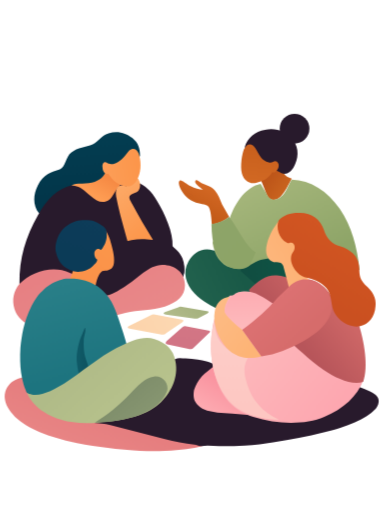
t = 0.00 s
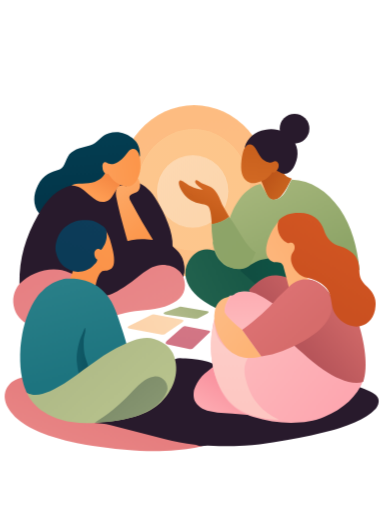
t = 0.82 s
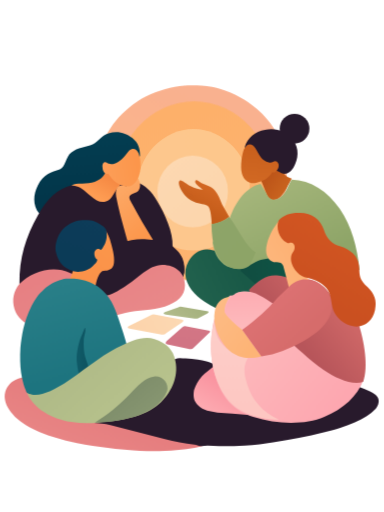
t = 0.98 s
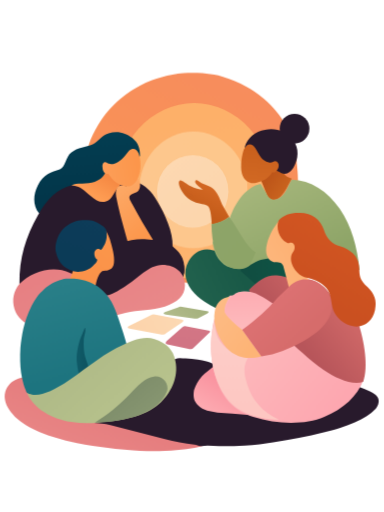
t = 1.29 s
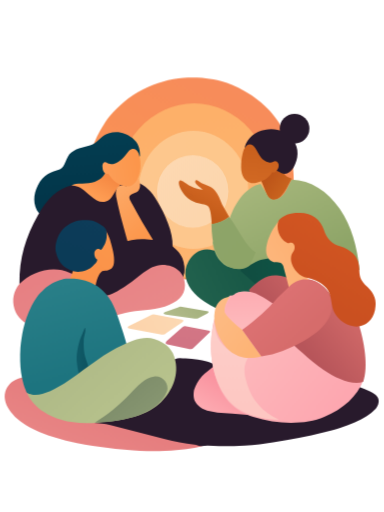
t = 1.69 s
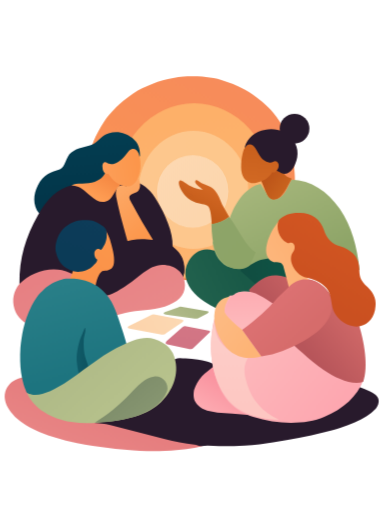
t = 2.12 s

The animated SVG that drew these frames (rendered in a browser with its animation timeline set to each time). Animation: 1 CSS @keyframes rule; one cycle of 2.12 s.

<svg xmlns="http://www.w3.org/2000/svg" viewBox="0 0 1086 1448" width="1086" height="1448" role="img" aria-labelledby="community-title community-desc">
  <title id="community-title">Four people sharing a moment on a mat</title>
  <desc id="community-desc">An editable vector reconstruction of the original community illustration. Four seated people surround three cards, with warm concentric sun circles behind them.</desc>
  <defs>
    <linearGradient id="paint-00" gradientUnits="userSpaceOnUse" x1="1039.72" y1="1373.42" x2="145.86" y2="7.75">
      <stop offset="0" stop-color="var(--community-background, #016C54)" />
      <stop offset="1" stop-color="var(--community-background, #016D54)" />
    </linearGradient>
    <linearGradient id="paint-01" gradientUnits="userSpaceOnUse" x1="579.65" y1="211.08" x2="471.95" y2="438.40">
      <stop offset="0" stop-color="var(--community-sun-outer, #F78C5B)" />
      <stop offset="1" stop-color="var(--community-sun-outer, #F99056)" />
    </linearGradient>
    <linearGradient id="paint-02" gradientUnits="userSpaceOnUse" x1="624.95" y1="697.05" x2="527.56" y2="298.27">
      <stop offset="0" stop-color="var(--community-sun-amber, #FDB46F)" />
      <stop offset="1" stop-color="var(--community-sun-amber, #FDB069)" />
    </linearGradient>
    <linearGradient id="paint-03" gradientUnits="userSpaceOnUse" x1="672.11" y1="453.99" x2="418.43" y2="538.33">
      <stop offset="0" stop-color="var(--community-sun-peach, #FDC78C)" />
      <stop offset="1" stop-color="var(--community-sun-peach, #FDC78E)" />
    </linearGradient>
    <linearGradient id="paint-04" gradientUnits="userSpaceOnUse" x1="598.25" y1="606.68" x2="479.10" y2="475.73">
      <stop offset="0" stop-color="var(--community-sun-centre, #FCD6AD)" />
      <stop offset="1" stop-color="var(--community-sun-centre, #FDD8B1)" />
    </linearGradient>
    <linearGradient id="paint-05" gradientUnits="userSpaceOnUse" x1="227.45" y1="1151.85" x2="191.80" y2="1242.20">
      <stop offset="0" stop-color="var(--community-mat-coral, #E67E7F)" />
      <stop offset="1" stop-color="var(--community-mat-coral, #E88484)" />
    </linearGradient>
    <linearGradient id="paint-06" gradientUnits="userSpaceOnUse" x1="1000.72" y1="1051.96" x2="374.15" y2="1266.58">
      <stop offset="0" stop-color="var(--community-mat-plum, #281A2C)" />
      <stop offset="1" stop-color="var(--community-mat-plum, #281A2C)" />
    </linearGradient>
    <linearGradient id="paint-07" gradientUnits="userSpaceOnUse" x1="248.90" y1="562.60" x2="233.67" y2="391.96">
      <stop offset="0" stop-color="var(--community-listener-left-hair, #02364A)" />
      <stop offset="1" stop-color="var(--community-listener-left-hair, #043D51)" />
    </linearGradient>
    <linearGradient id="paint-08" gradientUnits="userSpaceOnUse" x1="231.39" y1="537.06" x2="229.58" y2="770.09">
      <stop offset="0" stop-color="var(--community-listener-left-top, #281A2C)" />
      <stop offset="1" stop-color="var(--community-listener-left-top, #281A2C)" />
    </linearGradient>
    <linearGradient id="paint-09" gradientUnits="userSpaceOnUse" x1="342.56" y1="607.37" x2="300.50" y2="612.55">
      <stop offset="0" stop-color="var(--community-listener-left-top, #281A2C)" />
      <stop offset="1" stop-color="var(--community-listener-left-top, #281A2C)" />
    </linearGradient>
    <linearGradient id="paint-10" gradientUnits="userSpaceOnUse" x1="304.29" y1="501.31" x2="272.16" y2="558.44">
      <stop offset="0" stop-color="var(--community-listener-left-neck, #F68A44)" />
      <stop offset="1" stop-color="var(--community-listener-left-neck, #FF9E54)" />
    </linearGradient>
    <linearGradient id="paint-11" gradientUnits="userSpaceOnUse" x1="416.30" y1="663.97" x2="322.54" y2="548.73">
      <stop offset="0" stop-color="var(--community-listener-left-arm, #FC974C)" />
      <stop offset="1" stop-color="var(--community-listener-left-arm, #FDA865)" />
    </linearGradient>
    <linearGradient id="paint-12" gradientUnits="userSpaceOnUse" x1="392.15" y1="471.23" x2="300.70" y2="488.78">
      <stop offset="0" stop-color="var(--community-listener-left-face, #FC964B)" />
      <stop offset="1" stop-color="var(--community-listener-left-face, #FD9E57)" />
    </linearGradient>
    <linearGradient id="paint-13" gradientUnits="userSpaceOnUse" x1="456.09" y1="675.29" x2="302.46" y2="823.28">
      <stop offset="0" stop-color="var(--community-listener-left-trousers, #281A2C)" />
      <stop offset="1" stop-color="var(--community-listener-left-trousers, #281A2C)" />
    </linearGradient>
    <linearGradient id="paint-14" gradientUnits="userSpaceOnUse" x1="361.98" y1="904.78" x2="267.76" y2="703.73">
      <stop offset="0" stop-color="var(--community-listener-left-trousers, #E98889)" />
      <stop offset="1" stop-color="var(--community-listener-left-trousers, #E78083)" />
    </linearGradient>
    <linearGradient id="paint-15" gradientUnits="userSpaceOnUse" x1="678.55" y1="750.71" x2="547.14" y2="814.28">
      <stop offset="0" stop-color="var(--community-speaker-trousers, #195947)" />
      <stop offset="1" stop-color="var(--community-speaker-trousers, #21614D)" />
    </linearGradient>
    <linearGradient id="paint-16" gradientUnits="userSpaceOnUse" x1="795.55" y1="755.92" x2="693.95" y2="770.62">
      <stop offset="0" stop-color="var(--community-speaker-trousers, #0F5344)" />
      <stop offset="1" stop-color="var(--community-speaker-trousers, #114D41)" />
    </linearGradient>
    <linearGradient id="paint-17" gradientUnits="userSpaceOnUse" x1="800.02" y1="536.37" x2="756.60" y2="506.78">
      <stop offset="0" stop-color="var(--community-speaker-neck, #C8621E)" />
      <stop offset="1" stop-color="var(--community-speaker-neck, #BD5519)" />
    </linearGradient>
    <linearGradient id="paint-18" gradientUnits="userSpaceOnUse" x1="882.35" y1="744.27" x2="767.14" y2="515.65">
      <stop offset="0" stop-color="var(--community-speaker-top, #8EA568)" />
      <stop offset="1" stop-color="var(--community-speaker-top, #A4B57A)" />
    </linearGradient>
    <linearGradient id="paint-19" gradientUnits="userSpaceOnUse" x1="605.67" y1="541.27" x2="574.11" y2="604.62">
      <stop offset="0" stop-color="var(--community-speaker-gesture, #D26723)" />
      <stop offset="1" stop-color="var(--community-speaker-gesture, #C45B19)" />
    </linearGradient>
    <linearGradient id="paint-20" gradientUnits="userSpaceOnUse" x1="701.00" y1="739.92" x2="606.04" y2="646.96">
      <stop offset="0" stop-color="var(--community-speaker-top, #8DA467)" />
      <stop offset="1" stop-color="var(--community-speaker-top, #8EA469)" />
    </linearGradient>
    <linearGradient id="paint-21" gradientUnits="userSpaceOnUse" x1="855.58" y1="337.11" x2="817.87" y2="380.10">
      <stop offset="0" stop-color="var(--community-speaker-hair, #281A2C)" />
      <stop offset="1" stop-color="var(--community-speaker-hair, #281A2C)" />
    </linearGradient>
    <linearGradient id="paint-22" gradientUnits="userSpaceOnUse" x1="829.16" y1="461.10" x2="728.34" y2="375.64">
      <stop offset="0" stop-color="var(--community-speaker-hair, #281A2C)" />
      <stop offset="1" stop-color="var(--community-speaker-hair, #281A2C)" />
    </linearGradient>
    <linearGradient id="paint-23" gradientUnits="userSpaceOnUse" x1="730.50" y1="420.42" x2="717.28" y2="509.17">
      <stop offset="0" stop-color="var(--community-speaker-face, #C9601D)" />
      <stop offset="1" stop-color="var(--community-speaker-face, #D16823)" />
    </linearGradient>
    <linearGradient id="paint-24" gradientUnits="userSpaceOnUse" x1="549.38" y1="862.16" x2="505.67" y2="907.32">
      <stop offset="0" stop-color="var(--community-cards-sage, #A6B27F)" />
      <stop offset="1" stop-color="var(--community-cards-sage, #B0BA89)" />
    </linearGradient>
    <linearGradient id="paint-25" gradientUnits="userSpaceOnUse" x1="489.21" y1="889.98" x2="393.69" y2="945.85">
      <stop offset="0" stop-color="var(--community-cards-cream, #FCD8B2)" />
      <stop offset="1" stop-color="var(--community-cards-cream, #FCD4AC)" />
    </linearGradient>
    <linearGradient id="paint-26" gradientUnits="userSpaceOnUse" x1="534.92" y1="930.05" x2="525.55" y2="978.16">
      <stop offset="0" stop-color="var(--community-cards-rose, #D37685)" />
      <stop offset="1" stop-color="var(--community-cards-rose, #D17484)" />
    </linearGradient>
    <linearGradient id="paint-27" gradientUnits="userSpaceOnUse" x1="311.15" y1="692.47" x2="246.98" y2="799.90">
      <stop offset="0" stop-color="var(--community-listener-front-neck, #FC964B)" />
      <stop offset="1" stop-color="var(--community-listener-front-neck, #FB9249)" />
    </linearGradient>
    <linearGradient id="paint-28" gradientUnits="userSpaceOnUse" x1="252.27" y1="628.40" x2="201.10" y2="754.90">
      <stop offset="0" stop-color="var(--community-listener-front-hair, #0D3C59)" />
      <stop offset="1" stop-color="var(--community-listener-front-hair, #0B3B57)" />
    </linearGradient>
    <linearGradient id="paint-29" gradientUnits="userSpaceOnUse" x1="221.60" y1="1069.71" x2="150.12" y2="813.98">
      <stop offset="0" stop-color="var(--community-listener-front-top, #1D747F)" />
      <stop offset="1" stop-color="var(--community-listener-front-top, #297F88)" />
    </linearGradient>
    <linearGradient id="paint-30" gradientUnits="userSpaceOnUse" x1="240.59" y1="1014.75" x2="221.35" y2="1014.22">
      <stop offset="0" stop-color="var(--community-listener-front-top, #0E5562)" />
      <stop offset="1" stop-color="var(--community-listener-front-top, #105A67)" />
    </linearGradient>
    <linearGradient id="paint-31" gradientUnits="userSpaceOnUse" x1="372.97" y1="1154.95" x2="248.90" y2="1012.84">
      <stop offset="0" stop-color="var(--community-listener-front-trousers, #B7C28C)" />
      <stop offset="1" stop-color="var(--community-listener-front-trousers, #B0BB88)" />
    </linearGradient>
    <linearGradient id="paint-32" gradientUnits="userSpaceOnUse" x1="419.62" y1="1155.74" x2="379.22" y2="1106.77">
      <stop offset="0" stop-color="var(--community-listener-front-trousers, #869570)" />
      <stop offset="1" stop-color="var(--community-listener-front-trousers, #808F6C)" />
    </linearGradient>
    <linearGradient id="paint-33" gradientUnits="userSpaceOnUse" x1="627.18" y1="1079.73" x2="581.40" y2="1153.00">
      <stop offset="0" stop-color="var(--community-listener-right-back-leg, #FA94A0)" />
      <stop offset="1" stop-color="var(--community-listener-right-back-leg, #FDA9B0)" />
    </linearGradient>
    <linearGradient id="paint-34" gradientUnits="userSpaceOnUse" x1="940.87" y1="1177.41" x2="727.52" y2="1011.12">
      <stop offset="0" stop-color="var(--community-listener-right-trousers, #FDA7B0)" />
      <stop offset="1" stop-color="var(--community-listener-right-trousers, #FDB6BA)" />
    </linearGradient>
    <linearGradient id="paint-35" gradientUnits="userSpaceOnUse" x1="670.61" y1="966.82" x2="650.51" y2="1163.35">
      <stop offset="0" stop-color="var(--community-listener-right-trousers, #FDCDC8)" />
      <stop offset="1" stop-color="var(--community-listener-right-trousers, #FDC7C2)" />
    </linearGradient>
    <linearGradient id="paint-36" gradientUnits="userSpaceOnUse" x1="982.93" y1="912.86" x2="873.12" y2="1003.38">
      <stop offset="0" stop-color="var(--community-listener-right-top, #CD6666)" />
      <stop offset="1" stop-color="var(--community-listener-right-top, #B7555A)" />
    </linearGradient>
    <linearGradient id="paint-37" gradientUnits="userSpaceOnUse" x1="826.89" y1="704.52" x2="769.65" y2="734.75">
      <stop offset="0" stop-color="var(--community-listener-right-neck, #FDB275)" />
      <stop offset="1" stop-color="var(--community-listener-right-neck, #FDB67B)" />
    </linearGradient>
    <linearGradient id="paint-38" gradientUnits="userSpaceOnUse" x1="695.60" y1="919.76" x2="694.22" y2="831.76">
      <stop offset="0" stop-color="var(--community-listener-right-bent-leg, #FDB9BC)" />
      <stop offset="1" stop-color="var(--community-listener-right-bent-leg, #FDADB3)" />
    </linearGradient>
    <linearGradient id="paint-39" gradientUnits="userSpaceOnUse" x1="715.86" y1="986.18" x2="595.04" y2="903.02">
      <stop offset="0" stop-color="var(--community-listener-right-arm, #FDB476)" />
      <stop offset="1" stop-color="var(--community-listener-right-arm, #FDBB84)" />
    </linearGradient>
    <linearGradient id="paint-40" gradientUnits="userSpaceOnUse" x1="865.59" y1="946.64" x2="781.48" y2="853.37">
      <stop offset="0" stop-color="var(--community-listener-right-top, #D66C6B)" />
      <stop offset="1" stop-color="var(--community-listener-right-top, #DC7172)" />
    </linearGradient>
    <linearGradient id="paint-41" gradientUnits="userSpaceOnUse" x1="974.08" y1="676.11" x2="879.71" y2="845.77">
      <stop offset="0" stop-color="var(--community-listener-right-hair, #D15522)" />
      <stop offset="1" stop-color="var(--community-listener-right-hair, #CA5020)" />
    </linearGradient>
  </defs>
<style>
/* Reveal the smallest disc first, then expand outwards. People remain still. */
#sun > * { transform-box: view-box; transform-origin: 545px 541.5px; animation: sun-arrive 1300ms cubic-bezier(.22,.68,.25,1) both; }
#sun [data-part="centre"] { animation-delay: 100ms; }
#sun [data-part="peach"] { animation-delay: 340ms; }
#sun [data-part="amber"] { animation-delay: 580ms; }
#sun [data-part="outer"] { animation-delay: 820ms; }
@keyframes sun-arrive {
  0% { opacity: 0; transform: scale(.68); }
  48% { opacity: 1; transform: scale(1.035); }
  73% { opacity: 1; transform: scale(.988); }
  100% { opacity: 1; transform: scale(1); }
}
@media (prefers-reduced-motion: reduce) { #sun > * { animation: none; } }
</style>
<g id="sun" data-layer="sun" data-label="Four warm sun rings">
    <path data-part="outer" fill="url(#paint-01)" d="M833.92 510.00 C833.77 518.99 833.26 527.99 832.30 536.93 C831.35 545.87 829.96 554.77 828.17 563.58 C826.38 572.37 824.21 581.11 821.57 589.69 C818.70 599.04 815.38 608.26 811.65 617.29 C808.23 625.57 804.38 633.68 800.13 641.56 C795.51 650.15 790.51 658.55 785.07 666.65 C779.63 674.73 773.75 682.52 767.55 690.03 C761.88 696.91 755.82 703.48 749.50 709.77 C743.19 716.06 736.60 722.08 729.70 727.72 C722.19 733.87 714.38 739.66 706.33 745.08 C698.95 750.04 691.32 754.63 683.47 758.81 C674.93 763.36 666.17 767.52 657.24 771.25 C649.06 774.67 640.70 777.68 632.22 780.25 C622.99 783.05 613.61 785.41 604.16 787.33 C595.50 789.09 586.74 790.41 577.95 791.28 C568.38 792.23 558.76 792.79 549.15 792.77 C537.18 792.75 525.21 792.05 513.27 791.15 C505.25 790.55 497.24 789.65 489.31 788.28 C479.78 786.65 470.31 784.64 460.96 782.16 C452.35 779.87 443.86 777.15 435.53 774.00 C426.42 770.55 417.46 766.67 408.71 762.38 C400.66 758.44 392.80 754.08 385.19 749.34 C376.87 744.14 368.78 738.56 360.97 732.61 C353.80 727.14 346.89 721.30 340.31 715.12 C333.11 708.37 326.22 701.27 319.68 693.86 C313.66 687.05 307.98 679.93 302.69 672.54 C296.90 664.45 291.48 656.09 286.48 647.50 C281.87 639.59 277.66 631.44 273.88 623.10 C269.74 613.98 266.03 604.66 262.77 595.20 C259.77 586.49 257.21 577.61 255.11 568.64 C252.82 558.84 250.98 548.92 249.61 538.94 C248.36 529.76 247.57 520.50 247.25 511.24 C246.90 501.12 247.03 490.98 247.63 480.87 C248.18 471.55 249.25 462.26 250.71 453.04 C252.18 443.79 254.07 434.60 256.41 425.53 C258.75 416.43 261.24 407.33 264.72 398.60 C268.51 389.08 273.23 379.94 278.15 370.96 C283.46 361.24 289.33 351.83 295.39 342.56 C299.11 336.86 303.08 331.29 307.46 326.08 C314.03 318.27 321.00 310.79 328.19 303.55 C334.17 297.53 340.37 291.71 346.94 286.34 C356.11 278.85 365.51 271.61 375.35 265.02 C383.76 259.39 392.57 254.33 401.61 249.77 C411.36 244.84 421.43 240.52 431.62 236.59 C441.00 232.97 450.58 229.84 460.26 227.13 C469.92 224.42 479.70 222.15 489.57 220.34 C499.42 218.53 509.37 217.15 519.35 216.27 C527.67 215.54 536.04 215.48 544.38 215.50 C553.56 215.52 562.76 215.57 571.90 216.37 C582.71 217.32 593.47 218.86 604.15 220.75 C611.58 222.07 618.96 223.79 626.19 225.99 C637.38 229.39 648.55 233.00 659.34 237.52 C670.93 242.36 682.13 248.12 693.21 254.02 C700.63 257.97 707.88 262.26 714.79 267.03 C723.78 273.25 732.47 279.92 740.85 286.94 C747.30 292.35 753.30 298.29 759.22 304.27 C763.96 309.05 768.57 313.98 772.83 319.21 C779.21 327.04 785.64 334.90 791.11 343.39 C796.12 351.18 800.21 359.54 804.19 367.90 C808.15 376.22 811.73 384.72 814.91 393.36 C818.06 401.96 820.81 410.72 823.14 419.58 C825.47 428.39 827.54 437.29 828.86 446.31 C830.88 460.12 832.05 474.05 833.16 487.97 C833.74 495.29 834.05 502.65 833.92 510.00Z" />
    <ellipse data-part="amber" cx="549" cy="540" fill="url(#paint-02)" rx="222" ry="248" />
    <ellipse data-part="peach" cx="547" cy="537" fill="url(#paint-03)" rx="155" ry="167" />
    <ellipse data-part="centre" cx="545" cy="541.5" fill="url(#paint-04)" rx="101" ry="102.5" />
  </g>
  <g id="mat" data-layer="mat" data-label="Coral and plum mat">
    <path data-part="coral" fill="url(#paint-05)" d="M83.00 1063.03 C77.18 1063.07 71.51 1064.97 65.86 1066.40 C61.03 1067.63 56.23 1069.08 51.63 1071.01 C46.28 1073.25 41.01 1075.75 36.11 1078.86 C32.63 1081.07 29.47 1083.82 26.66 1086.84 C23.85 1089.85 21.37 1093.21 19.40 1096.82 C17.41 1100.44 15.81 1104.33 14.87 1108.35 C13.72 1113.20 13.03 1118.22 13.18 1123.20 C13.34 1128.14 14.39 1133.05 15.78 1137.79 C17.16 1142.49 19.15 1147.02 21.46 1151.34 C24.16 1156.38 27.28 1161.23 30.76 1165.78 C34.28 1170.36 38.20 1174.66 42.39 1178.63 C47.21 1183.20 52.42 1187.36 57.73 1191.35 C63.06 1195.37 68.58 1199.14 74.26 1202.64 C80.66 1206.58 87.27 1210.20 93.95 1213.67 C99.89 1216.75 105.92 1219.68 112.09 1222.26 C120.58 1225.81 129.14 1229.25 137.90 1232.05 C153.81 1237.13 169.89 1241.63 186.04 1245.87 C196.53 1248.62 207.15 1250.85 217.78 1253.00 C232.48 1255.97 247.20 1258.93 262.02 1261.22 C283.42 1264.51 304.89 1267.33 326.41 1269.72 C342.96 1271.56 359.57 1272.79 376.18 1273.89 C389.46 1274.77 402.77 1275.31 416.08 1275.65 C427.73 1275.95 439.39 1276.09 451.04 1275.82 C461.85 1275.57 472.65 1274.79 483.44 1274.09 C493.40 1273.45 503.36 1272.82 513.29 1271.81 C522.40 1270.89 531.55 1270.08 540.52 1268.29 C553.46 1265.73 566.69 1263.70 578.93 1258.79 C584.29 1256.64 587.72 1251.30 592.12 1247.57 C623.24 1221.13 717.42 1193.73 685.49 1168.28 C597.08 1097.81 473.92 1084.03 362.54 1064.57 C270.75 1048.53 176.18 1062.46 83.00 1063.03Z" />
    <path data-part="plum" fill="url(#paint-06)" d="M495.09 1015.30 C504.21 1011.30 514.98 1013.56 524.94 1013.82 C536.58 1014.13 548.20 1015.39 559.73 1017.02 C567.97 1018.17 576.12 1020.02 584.17 1022.15 C593.82 1024.69 602.92 1029.42 612.77 1031.02 C739.37 1051.61 866.50 1068.82 993.21 1088.67 C1000.67 1089.83 1008.08 1091.56 1015.22 1094.04 C1026.29 1097.87 1037.14 1102.40 1047.68 1107.52 C1052.89 1110.06 1057.70 1113.41 1062.30 1116.95 C1064.26 1118.45 1065.75 1120.52 1067.20 1122.52 C1068.16 1123.85 1068.97 1125.31 1069.49 1126.86 C1070.25 1129.14 1070.98 1131.52 1070.98 1133.92 C1070.97 1137.09 1070.43 1140.29 1069.47 1143.31 C1068.49 1146.35 1066.97 1149.23 1065.23 1151.92 C1063.49 1154.64 1061.35 1157.11 1059.09 1159.42 C1056.26 1162.34 1053.22 1165.06 1050.02 1167.56 C1045.53 1171.07 1040.98 1174.58 1036.04 1177.44 C1025.41 1183.60 1014.63 1189.56 1003.41 1194.57 C990.67 1200.25 977.45 1204.84 964.28 1209.46 C955.76 1212.45 947.12 1215.14 938.37 1217.39 C919.22 1222.30 899.96 1226.78 880.62 1230.92 C857.23 1235.93 833.78 1240.69 810.21 1244.82 C784.91 1249.26 759.52 1253.24 734.05 1256.63 C720.04 1258.49 705.93 1259.54 691.84 1260.55 C681.89 1261.27 671.90 1261.64 661.93 1261.80 C647.79 1262.03 633.64 1262.04 619.50 1261.74 C608.69 1261.51 597.90 1260.29 587.09 1260.20 C580.38 1260.15 573.68 1261.85 566.99 1261.34 C561.11 1260.89 555.57 1258.35 549.76 1257.34 C535.82 1254.90 521.70 1253.51 507.77 1250.98 C493.89 1248.46 480.07 1245.61 466.39 1242.20 C414.94 1229.41 363.88 1215.08 312.40 1202.39 C304.28 1200.39 295.97 1199.21 287.67 1198.16 C277.60 1196.87 267.41 1196.70 257.35 1195.38 C251.90 1194.66 246.70 1191.98 241.21 1192.05 C239.98 1192.07 241.39 1196.46 242.26 1195.58 C274.06 1163.45 298.53 1123.19 335.33 1096.94 C384.02 1062.22 440.32 1039.31 495.09 1015.30Z" />
  </g>
  <g id="listener-left" data-layer="listener-left" data-label="Listener in a plum top">
    <g data-part="hair">
      <path fill="url(#paint-07)" d="M110 603C92 579 94 549 107 524C122 493 146 486 169 479C186 473 185 443 202 431C219 416 243 417 262 408C280 400 285 383 307 377C333 368 357 377 374 390C391 404 396 419 396 440L382 474L326 506L238 542Z" />
    </g>
    <g data-part="top">
      <path fill="url(#paint-08)" d="M202 524C164 533 131 563 107 609C73 670 54 728 55 803C83 847 174 858 267 841L462 817C515 807 532 776 515 737C510 722 499 709 488 696C490 658 467 606 444 568C428 540 410 525 389 516L338 522Z" />
      <path fill="url(#paint-09)" d="M253 553C286 574 304 590 320 628C333 656 339 678 344 693L365 685L341 589L331 531C315 549 302 573 282 571Z" />
    </g>
    <g data-part="neck">
      <path fill="url(#paint-10)" d="M300 484C292 504 275 515 251 518C231 521 218 516 202 524C229 526 239 540 256 554C271 568 285 574 298 570C320 564 321 541 339 524L345 506Z" />
    </g>
    <g data-part="arm">
      <path fill="url(#paint-11)" d="M343 524C328 526 325 541 330 563C337 599 350 644 361 683L433 679C413 645 391 610 374 577C368 566 362 558 369 552C373 547 386 546 392 538C399 529 397 513 389 504C385 499 380 498 377 504L372 520L357 526Z" />
    </g>
    <g data-part="face">
      <path fill="url(#paint-12)" d="M365 426C376 416 387 421 392 434C399 454 400 481 391 501C384 519 372 529 356 527C335 525 317 509 306 491C299 495 290 485 290 474C288 463 294 455 302 460C316 471 339 458 352 442Z" />
    </g>
    <g data-part="trousers">
      <path fill="url(#paint-13)" d="M280 708C328 691 372 672 416 677C458 680 503 695 516 731C527 759 520 788 505 806L377 862L266 842L228 784Z" />
      <path fill="url(#paint-14)" d="M55 803C85 771 135 755 175 764C207 771 241 798 268 823C299 851 324 827 355 809C388 790 420 749 459 749C497 749 523 773 523 806C523 838 501 854 466 867C429 878 391 876 355 885C284 901 214 937 141 932C93 931 52 910 41 874C33 848 38 824 55 803Z" />
    </g>
  </g>
  <g id="speaker" data-layer="speaker" data-label="Speaker in a sage top">
    <g data-part="trousers">
      <path fill="url(#paint-15)" d="M603 708C569 699 547 716 533 739C515 770 526 804 550 830C573 853 596 865 624 878L810 850L873 771L811 709L740 729Z" />
      <path fill="url(#paint-16)" d="M680 766C696 743 721 729 748 730C780 732 805 747 823 768L843 808L781 845C741 825 713 793 680 766Z" />
    </g>
    <g data-part="neck">
      <path fill="url(#paint-17)" d="M730 494C744 520 749 539 755 551C762 568 779 570 794 555C807 542 816 521 825 505C804 500 797 484 792 467Z" />
    </g>
    <g data-part="top">
      <path fill="url(#paint-18)" d="M737 520C698 528 665 570 649 620C630 647 610 664 601 686C606 722 624 748 652 757C671 763 690 762 707 750C731 734 752 729 778 731L1017 764C1010 697 995 642 961 591C926 540 879 510 825 508C815 523 810 544 794 557C777 572 760 564 753 546Z" />
    </g>
    <g data-part="gesture">
      <path fill="url(#paint-19)" d="M599 635C598 617 596 594 590 585C586 578 571 578 554 573C532 566 519 550 511 535C507 526 503 515 508 511C513 506 525 520 539 526C551 532 563 535 574 536C563 528 550 519 552 512C554 505 562 513 570 518C584 525 598 527 608 539C617 549 622 564 628 578L648 613C636 623 618 631 599 635Z" />
      <path fill="none" stroke="#B85B21" stroke-opacity=".35" stroke-width="2" stroke-linecap="round" d="M511 517C521 535 531 546 545 553M509 526C519 542 531 553 540 557" />
      <path fill="url(#paint-20)" d="M598 634C616 631 633 624 648 613C663 633 675 654 686 672C698 691 709 705 723 714L706 751C686 766 661 763 641 750C609 730 599 690 598 634Z" data-colour="speaker-top" />
    </g>
    <g data-part="hair">
      <circle cx="833" cy="364" r="42" fill="url(#paint-21)" />
      <path fill="url(#paint-22)" d="M692 416C699 390 722 371 749 367C781 360 810 372 828 395C848 420 843 451 831 472C822 488 807 498 791 487L766 475L727 454Z" />
    </g>
    <g data-part="face">
      <path fill="url(#paint-23)" d="M697 412C707 404 716 410 722 419C734 439 740 455 760 459C771 463 775 451 783 457C791 463 789 475 783 482C779 487 775 489 770 487C760 504 743 514 724 517C704 521 689 509 684 490C679 470 684 437 690 422Z" />
    </g>
  </g>
  <g id="cards" data-layer="cards" data-label="Three cards at the centre of the group">
    <path data-part="sage" fill="url(#paint-24)" d="M466 883L504 869Q509 866 515 868L585 880Q594 881 587 886L560 900Q556 902 550 901L469 890Q458 888 466 883Z" />
    <path data-part="cream" fill="url(#paint-25)" d="M364 922L427 891Q432 888 439 890L514 904Q522 905 516 911L470 942Q465 948 457 946L366 929Q357 927 364 922Z" />
    <path data-part="rose" fill="url(#paint-26)" d="M471 965L516 925Q521 921 527 923L590 935Q598 936 590 943L548 983Q543 989 536 987L473 974Q465 972 471 965Z" />
  </g>
  <g id="listener-front" data-layer="listener-front" data-label="Listener in a teal top">
    <g data-part="neck">
      <path fill="url(#paint-27)" d="M212 751L197 791L270 811C272 795 278 775 289 767C299 765 315 767 321 750C326 732 319 706 314 688C310 671 304 659 297 650L266 677Z" />
    </g>
    <g data-part="hair">
      <path fill="url(#paint-28)" d="M299.72 649.50 C297.95 645.98 295.01 643.11 292.11 640.44 C289.18 637.75 285.81 635.52 282.35 633.54 C277.45 630.73 272.41 628.13 267.13 626.14 C263.27 624.68 259.20 623.66 255.10 623.26 C247.66 622.54 240.16 622.58 232.69 622.78 C228.52 622.90 224.33 623.30 220.26 624.20 C215.39 625.29 210.56 626.73 205.98 628.71 C200.65 631.02 195.48 633.78 190.66 637.02 C186.53 639.80 182.76 643.14 179.28 646.70 C175.79 650.27 172.57 654.14 169.85 658.33 C167.12 662.51 164.90 667.04 163.02 671.68 C161.15 676.30 159.78 681.13 158.65 685.99 C157.70 690.05 156.99 694.19 156.82 698.36 C156.65 702.53 156.88 706.75 157.62 710.87 C158.51 715.80 159.89 720.67 161.67 725.36 C163.44 730.06 165.59 734.65 168.24 738.92 C170.44 742.48 173.16 745.73 176.10 748.71 C179.01 751.66 182.24 754.33 185.69 756.64 C189.78 759.38 194.12 761.76 198.61 763.77 C202.37 765.45 206.31 766.74 210.32 767.66 C213.55 768.40 216.88 768.76 220.19 768.72 C224.34 768.68 228.50 768.27 232.56 767.42 C236.63 766.57 240.60 765.23 244.45 763.66 C248.32 762.08 252.22 760.41 255.64 758.01 C259.74 755.12 263.57 751.76 266.82 747.94 C270.07 744.13 274.04 740.24 274.97 735.32 C275.42 732.96 271.48 731.93 270.22 729.87 C268.93 727.77 267.99 725.42 267.43 723.01 C266.86 720.52 266.70 717.92 266.89 715.37 C267.02 713.61 267.56 711.86 268.38 710.30 C269.22 708.70 270.35 707.18 271.80 706.10 C273.27 705.01 275.10 704.45 276.87 704.00 C277.76 703.78 278.74 703.87 279.62 704.14 C281.64 704.76 283.59 707.64 285.44 706.63 C288.98 704.70 290.54 700.37 292.71 696.99 C294.50 694.20 296.01 691.22 297.28 688.16 C298.54 685.09 299.53 681.89 300.27 678.66 C301.00 675.42 301.49 672.12 301.68 668.81 C301.87 665.52 301.75 662.20 301.42 658.92 C301.09 655.75 301.16 652.35 299.72 649.50Z" />
    </g>
    <g data-part="top">
      <path fill="url(#paint-29)" d="M196.88 787.85 C193.52 787.91 190.14 787.73 186.81 788.12 C182.60 788.62 178.41 789.39 174.32 790.50 C169.42 791.83 164.60 793.48 159.90 795.41 C155.21 797.33 150.64 799.56 146.19 802.01 C142.49 804.04 138.94 806.35 135.51 808.82 C132.10 811.29 128.82 813.96 125.71 816.81 C121.37 820.77 117.16 824.89 113.20 829.22 C109.82 832.93 106.50 836.74 103.70 840.91 C98.60 848.52 93.65 856.27 89.56 864.47 C84.01 875.60 79.07 887.08 74.83 898.78 C71.15 908.92 68.37 919.38 65.86 929.87 C63.73 938.75 62.28 947.79 60.92 956.82 C59.55 965.86 58.22 974.94 57.67 984.07 C56.91 996.52 56.65 1009.02 56.98 1021.49 C57.27 1032.30 57.99 1043.12 59.54 1053.82 C61.09 1064.51 63.57 1075.06 66.28 1085.51 C67.73 1091.13 69.86 1096.57 72.01 1101.96 C73.23 1105.01 74.03 1108.48 76.35 1110.79 C78.67 1113.09 82.11 1113.89 85.16 1115.05 C88.99 1116.50 92.93 1117.70 96.92 1118.60 C100.13 1119.33 103.42 1119.72 106.70 1119.92 C110.82 1120.16 114.95 1120.15 119.07 1119.90 C123.20 1119.66 127.32 1119.15 131.39 1118.44 C136.29 1117.59 141.21 1116.70 145.97 1115.25 C156.29 1112.09 166.54 1108.65 176.56 1104.64 C185.05 1101.25 193.28 1097.20 201.44 1093.06 C209.60 1088.92 218.06 1085.16 225.50 1079.83 C269.46 1048.32 312.37 1015.35 355.46 982.67 C356.96 981.53 359.66 980.26 359.20 978.44 C352.95 953.21 344.05 928.72 335.96 904.02 C332.84 894.52 329.44 885.11 325.61 875.88 C322.43 868.20 319.04 860.57 314.95 853.33 C311.26 846.82 306.96 840.63 302.33 834.74 C298.73 830.16 294.53 826.07 290.34 822.03 C286.74 818.56 282.98 815.25 278.99 812.26 C275.66 809.77 272.09 807.60 268.44 805.62 C263.35 802.86 258.10 800.40 252.80 798.07 C249.02 796.40 245.19 794.81 241.22 793.65 C234.85 791.80 228.37 790.26 221.84 789.05 C217.74 788.30 213.58 787.97 209.42 787.77 C205.25 787.57 201.06 787.79 196.88 787.85Z" />
      <path fill="url(#paint-30)" d="M241.11 928.63 C243.07 938.52 237.62 948.53 236.96 958.59 C236.31 968.52 236.40 978.52 237.19 988.44 C237.77 995.80 239.16 1003.12 241.06 1010.25 C243.89 1020.82 248.60 1030.83 251.33 1041.43 C251.59 1042.42 250.58 1043.44 249.80 1044.11 C242.83 1050.12 235.41 1055.58 228.22 1061.32 C226.96 1062.33 225.47 1065.62 224.45 1064.37 C222.05 1061.46 222.37 1057.12 221.71 1053.41 C219.85 1042.87 217.83 1032.32 216.90 1021.65 C216.32 1015.06 216.58 1008.39 217.20 1001.80 C217.91 994.37 219.32 987.02 220.87 979.73 C222.26 973.23 223.87 966.75 226.01 960.46 C228.15 954.16 230.84 948.06 233.69 942.05 C235.89 937.43 240.12 923.62 241.11 928.63Z" />
    </g>
    <g data-part="trousers">
      <path fill="url(#paint-31)" d="M76 1111C107 1127 146 1106 181 1085C228 1055 281 1009 330 984C374 962 407 949 437 959C470 970 490 988 496 1021C506 1068 482 1114 449 1143C409 1178 343 1191 277 1195C206 1201 158 1188 124 1165C105 1153 86 1134 76 1111Z" />
      <path fill="url(#paint-32)" d="M268 1195C302 1176 338 1145 365 1117C391 1089 410 1068 435 1065C459 1061 478 1084 473 1105C460 1142 421 1165 379 1179C341 1190 300 1195 268 1195Z" />
    </g>
  </g>
  <g id="listener-right" data-layer="listener-right" data-label="Listener with copper hair and a coral top">
    <g data-part="back-leg">
      <path fill="url(#paint-33)" d="M673.30 998.28 C666.20 994.63 658.05 1003.16 650.81 1006.54 C642.39 1010.48 634.17 1014.94 626.47 1020.16 C612.45 1029.66 599.05 1040.07 585.79 1050.61 C580.44 1054.87 575.22 1059.37 570.71 1064.51 C565.65 1070.29 561.14 1076.58 557.24 1083.19 C554.09 1088.53 551.83 1094.36 549.65 1100.16 C548.72 1102.65 548.28 1105.32 547.97 1107.97 C547.56 1111.44 547.43 1114.95 547.51 1118.45 C547.56 1120.97 547.86 1123.50 548.36 1125.97 C548.85 1128.36 549.39 1130.78 550.46 1132.97 C552.20 1136.52 554.17 1140.03 556.74 1143.04 C559.37 1146.12 562.56 1148.72 565.88 1151.05 C569.92 1153.89 574.19 1156.47 578.70 1158.46 C583.23 1160.46 588.03 1161.85 592.86 1162.97 C600.09 1164.65 607.40 1166.14 614.78 1166.84 C642.92 1169.51 671.20 1170.58 699.35 1173.06 C715.10 1174.45 730.76 1176.70 746.47 1178.46 C763.30 1180.35 781.16 1190.05 796.98 1184.00 C829.36 1171.62 902.58 1154.95 883.37 1126.09 C837.94 1057.87 746.20 1035.76 673.30 998.28Z" />
    </g>
    <g data-part="trousers">
      <path fill="url(#paint-34)" d="M650 836C622 861 604 892 600 934C593 983 597 1033 615 1082C637 1138 670 1164 716 1179C785 1201 862 1202 917 1179C971 1157 1011 1120 1027 1076L968 955L808 857L719 831Z" />
      <path fill="url(#paint-35)" d="M607 907C606 943 619 972 651 993C666 1003 682 1010 701 1013C689 1032 688 1053 699 1087C712 1130 742 1166 789 1187C755 1186 723 1179 696 1168C658 1152 631 1120 614 1077C595 1029 593 972 600 934Z" />
    </g>
    <g data-part="top">
      <path fill="url(#paint-36)" d="M704 820C730 795 750 779 777 779C794 777 811 784 832 795C855 785 878 787 899 799C926 815 940 836 947 867L1015 919C1029 963 1043 1037 1027 1080C995 1090 950 1070 915 1046C872 1016 836 979 805 954L736 897Z" />
    </g>
    <g data-part="neck">
      <path fill="url(#paint-37)" d="M791 622C775 641 760 666 755 690C748 714 756 738 774 741C788 743 796 739 801 752L818 816L874 791C852 772 838 758 831 735L836 696Z" />
    </g>
    <g data-part="bent-leg">
      <path fill="url(#paint-38)" d="M635 881C641 850 659 827 683 825C712 819 741 837 771 858L711 948C677 937 650 911 635 881Z" />
    </g>
    <g data-part="arm">
      <path fill="url(#paint-39)" d="M650 839C624 842 609 861 607 883C602 910 613 948 632 973C657 1007 693 1020 739 1008L685 933C667 919 645 901 635 883C634 868 640 853 650 839Z" />
      <path fill="url(#paint-40)" d="M817 811C838 792 857 787 877 792C904 796 925 816 934 841C941 866 940 886 924 909C909 932 884 950 858 965C820 986 781 1003 739 1008L685 933C727 901 757 875 784 843Z" data-colour="listener-right-top" />
    </g>
    <g data-part="hair">
      <path fill="url(#paint-41)" d="M788 623C801 608 824 601 848 602C883 602 907 622 916 650C923 674 938 690 963 697C991 706 1012 724 1015 750C1018 773 1013 784 1032 805C1054 823 1065 844 1062 866C1060 897 1042 918 1019 922C991 929 958 908 946 885C935 865 940 843 928 822C917 803 893 791 869 786C846 781 831 764 825 745C821 732 823 719 830 711C836 701 834 687 823 686C819 685 817 690 811 686C788 675 780 642 788 623Z" />
    </g>
  </g>
</svg>
